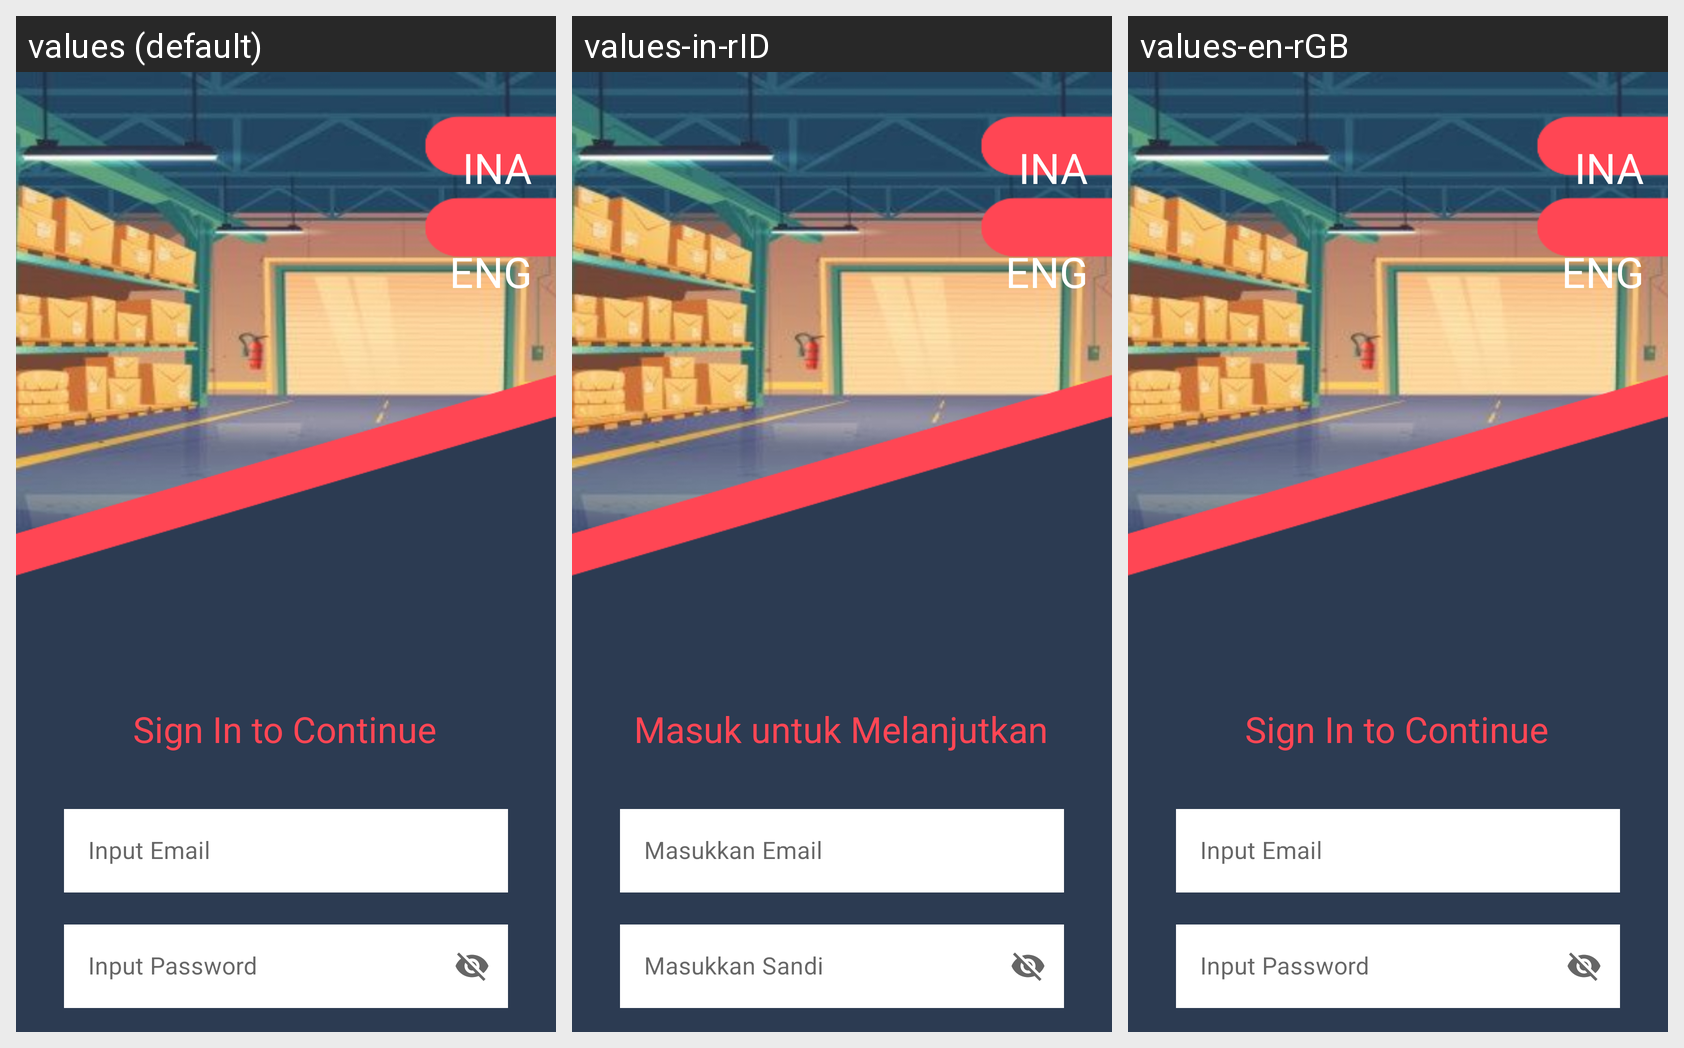

Strings drawn on this Android screen and how each of the app's shown locales translates them:
Android screen res/layout/activity_login.xml rendered under 3 locales, left to right: values (default), values-in-rID, values-en-rGB. Device: Nexus 5 (rendered at 1080×1920; each locale shown at half size, 540×960, under a caption strip naming it); theme Theme.Chapter5challenge.
Strings drawn on this screen, with the default value and each locale's value (text and hints the layout hard-codes, and strings that could not be matched under every locale, appear in the picture but are not listed):

lang_first_option
  values: INA
  values-in-rID: INA
  values-en-rGB: INA

lang_second_option
  values: ENG
  values-in-rID: ENG
  values-en-rGB: ENG

login_header
  values: Sign In to Continue
  values-in-rID: Masuk untuk Melanjutkan
  values-en-rGB: Sign In to Continue

email_field
  values: Input Email
  values-in-rID: Masukkan Email
  values-en-rGB: Input Email

password_field
  values: Input Password
  values-in-rID: Masukkan Sandi
  values-en-rGB: Input Password
